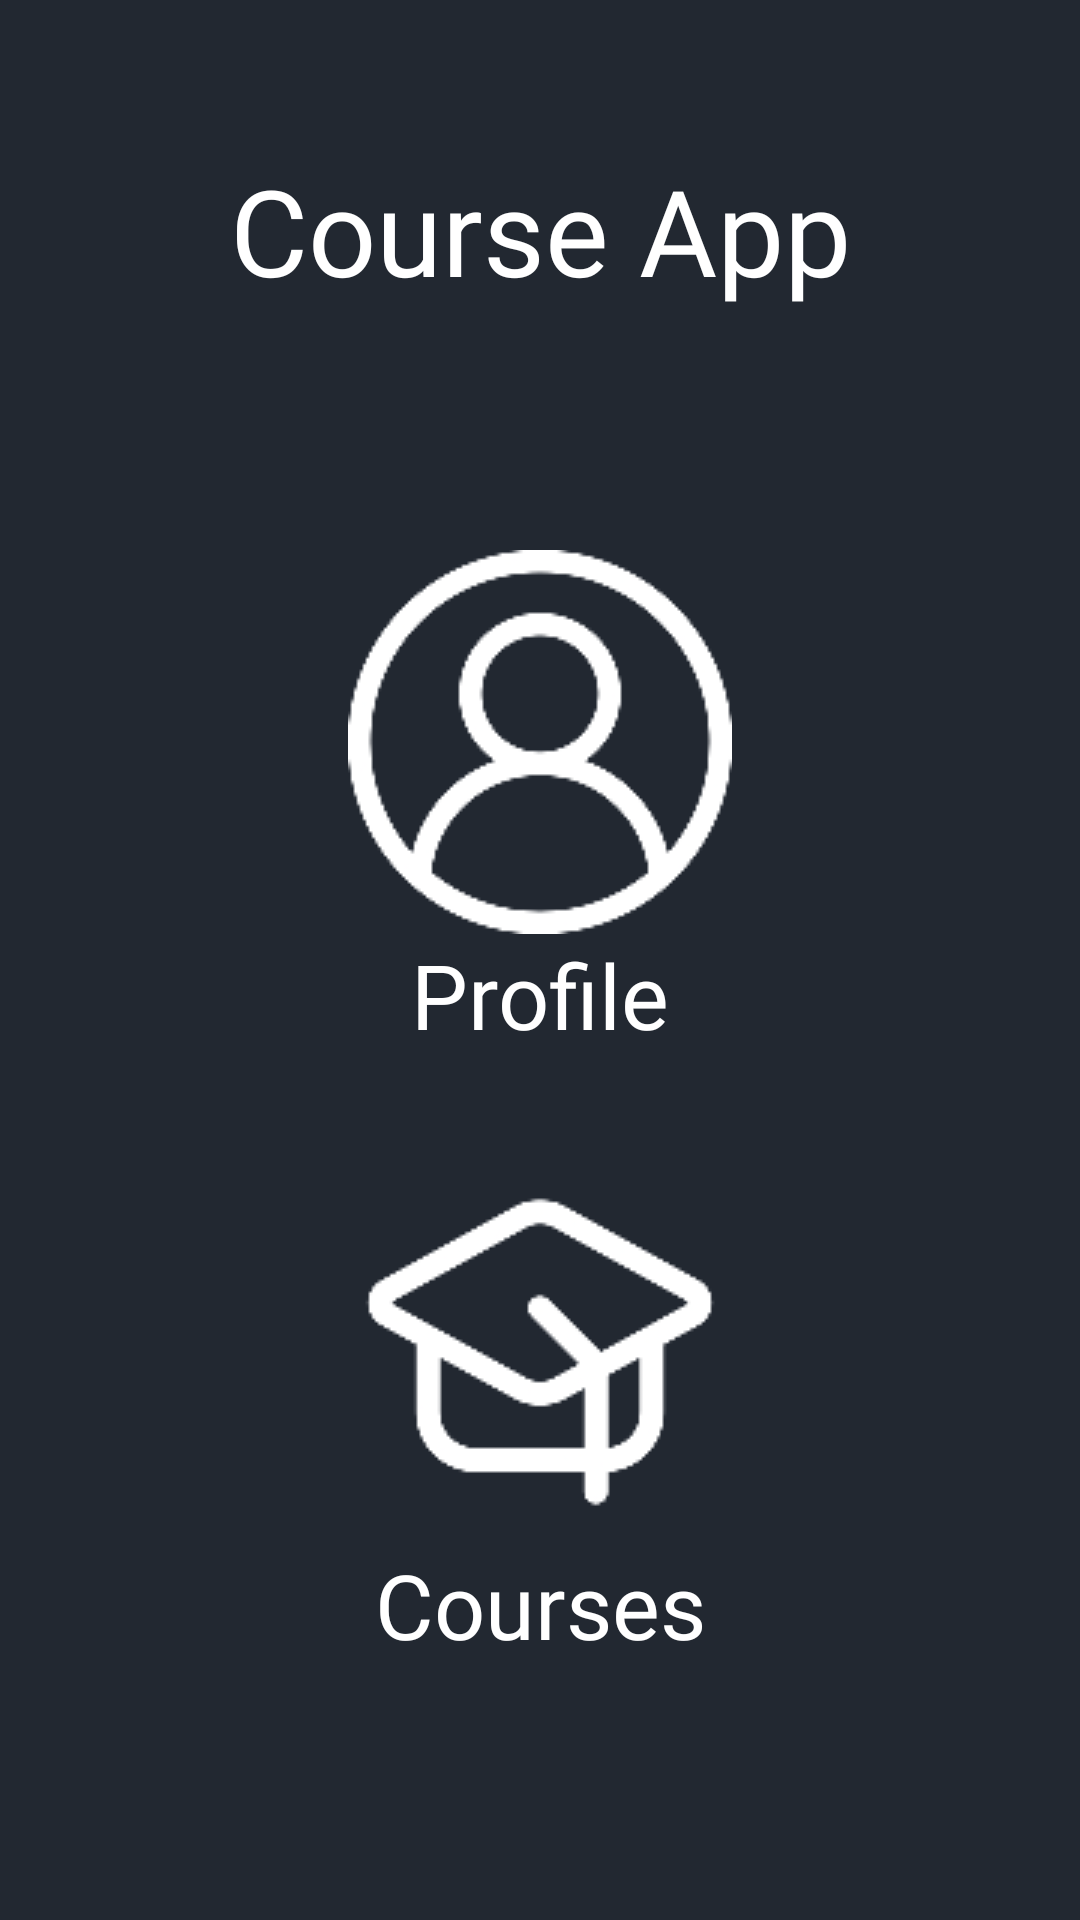

This screen was rendered from an Android layout file. Write that file and the resources it references.
<!-- AndroidManifest.xml: application theme Theme.LoginModule -->
<!-- res/layout/activity_home_page.xml -->
<?xml version="1.0" encoding="utf-8"?>
<android.widget.LinearLayout xmlns:android="http://schemas.android.com/apk/res/android"
    xmlns:app="http://schemas.android.com/apk/res-auto"
    xmlns:tools="http://schemas.android.com/tools"
    android:id="@+id/main"
    android:layout_width="match_parent"
    android:layout_height="match_parent"
    android:background="@color/darker"
    android:orientation="vertical"
    tools:context=".HomePage">

    <TextView
        android:layout_width="match_parent"
        android:layout_height="wrap_content"
        android:text="Course App"
        android:textAlignment="center"
        android:fontFamily="@font/roboto_bold"
        android:textColor="@color/white"
        android:textSize="40sp"
        android:layout_marginTop="50sp"
        />

    <ImageButton
        android:layout_width="128dp"
        android:layout_height="128dp"
        android:layout_gravity="center"
        android:layout_marginTop="80dp"
        android:backgroundTint="#00FFFFFF"
        android:src="@drawable/prorfile_image"
        android:id="@+id/buttonProfile"
        />

    <TextView
        android:layout_width="match_parent"
        android:layout_height="wrap_content"
        android:text="Profile"
        android:textAlignment="center"
        android:fontFamily="@font/roboto_bold"
        android:textColor="@color/white"
        android:textSize="30sp"
        />

    <ImageButton
        android:layout_width="128dp"
        android:layout_height="128dp"
        android:layout_gravity="center"
        android:layout_marginTop="35dp"
        android:backgroundTint="#00FFFFFF"
        android:src="@drawable/course_image"
        android:id="@+id/buttonCourses"
        />

    <TextView
        android:layout_width="match_parent"
        android:layout_height="wrap_content"
        android:text="Courses"
        android:textAlignment="center"
        android:fontFamily="@font/roboto_bold"
        android:textColor="@color/white"
        android:textSize="30sp"
        />

    <ImageButton
        android:layout_width="70dp"
        android:layout_height="70dp"
        android:layout_gravity="center"
        android:layout_marginTop="60dp"
        android:backgroundTint="#00FFFFFF"
        android:src="@drawable/eye_icon"
        android:id="@+id/buttonReport"
        />


</android.widget.LinearLayout>
<!-- resources referenced by this layout -->
<resources>
  <color name="darker">#222831</color>
  <color name="white">#FFFFFFFF</color>
  <!-- drawable course_image: png bitmap (drawable, 4020 bytes) -->
  <!-- drawable prorfile_image: png bitmap (drawable, 5702 bytes) -->
  <style name="Theme.LoginModule" parent="Theme.MaterialComponents.DayNight.DarkActionBar">
          
          <item name="colorPrimary">@color/fullD</item>
          <item name="colorPrimaryVariant">@color/fullD</item>
          <item name="colorOnPrimary">@color/white</item>
          
          <item name="colorSecondary">@color/teal_200</item>
          <item name="colorSecondaryVariant">@color/teal_700</item>
          <item name="colorOnSecondary">@color/black</item>
          
          <item name="android:statusBarColor">?attr/colorPrimaryVariant</item>
          
      </style>
  <color name="fullD">#222831</color>
  <color name="teal_200">#FF03DAC5</color>
  <color name="teal_700">#FF018786</color>
  <color name="black">#FF000000</color>
</resources>
